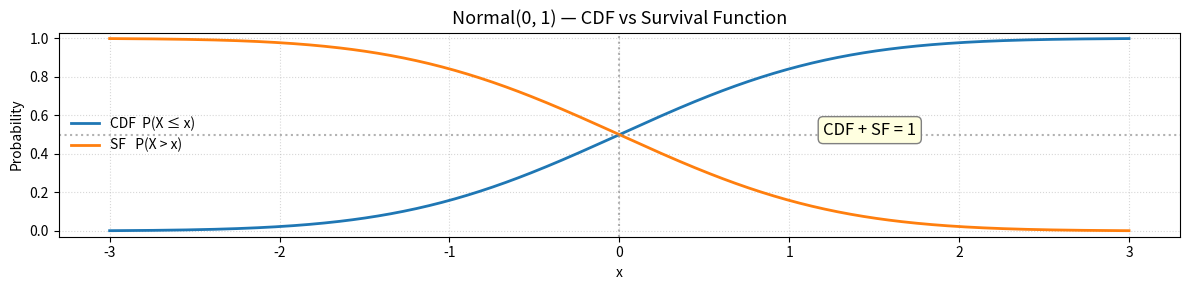

This chart was generated by the following Python code:
#!/usr/bin/env python3
# ======================================
# normal_sf.py  (Survival Function)
# ======================================
# Goal:
#   Plot the survival function (SF) of a Normal(μ, σ²) alongside
#   its CDF to illustrate their complementary relationship.
#
# The survival function is defined as:
#       SF(x) = P(X > x) = 1 − CDF(x)
#
# It is useful whenever we care about exceedance probabilities,
# e.g.  "What is the probability that a loss exceeds a threshold?"

import matplotlib.pyplot as plt
import numpy as np
import scipy.stats as stats

# Parameters
mu = 0        # mean (μ)
sigma = 1     # standard deviation (σ)

# Build the frozen distribution
dist = stats.norm(loc=mu, scale=sigma)

# x-grid
x = np.linspace(mu - 3 * sigma, mu + 3 * sigma, 400)

# CDF and SF
cdf = dist.cdf(x)
sf = dist.sf(x)

# ── Plot ────────────────────────────────────────────────────
fig, ax = plt.subplots(figsize=(12, 3))

ax.plot(x, cdf, lw=2, label='CDF  P(X ≤ x)')
ax.plot(x, sf,  lw=2, label='SF   P(X > x)')

# Reference lines at x = 0
ax.axvline(0, ls=':', color='gray', alpha=0.6)
ax.axhline(0.5, ls=':', color='gray', alpha=0.6)

# Annotate the complementary relationship
ax.annotate(
    "CDF + SF = 1",
    xy=(1.2, 0.5), fontsize=12,
    bbox=dict(boxstyle='round,pad=0.3', fc='lightyellow', ec='gray')
)

ax.set_xlabel('x')
ax.set_ylabel('Probability')
ax.set_ylim(-0.03, 1.03)
ax.legend(loc='center left', frameon=False)
ax.set_title(f"Normal({mu}, {sigma}) — CDF vs Survival Function", fontsize=13)
ax.grid(True, linestyle=':', alpha=0.5)

plt.tight_layout()
plt.show()
